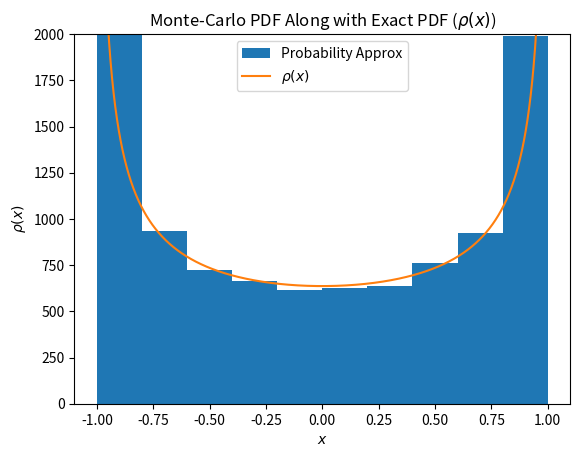

Python code for this plot:
#!/usr/bin/env python
# coding: utf-8

# # Approximating the Probability Density for a Harmonic Oscillator
# As per the problem, we need 1.11(b) solution to begin.
# 
# $\rho(x)=\frac{1}{\pi\sqrt{a^2-x^2}}$, where $a$ is our upper bound.
# 
# Integrating this, one can verify that it is indeed normalized and equal to one from some $-a$ to $a$.
# 
# This is our analytical solution, now our numerical solution is as follows:
# 
# $\rho_{approx}(x)=$a$\cdot\cos(\omega t)$, where we let a and $\omega$ both equal $1$ as stated in the problem.

# In[2]:


import numpy as np
import matplotlib.pyplot as plt

# Constants
a = 5
w = 1

# Point generation
x_inputs = np.linspace(-a, a, 10000)
analytical = 1/(np.pi*np.sqrt(a**2-x_inputs**2))
approx = a*np.cos(w*x_inputs)


# # Visualization of the Probability Density
# Below we can use the results from above to visual our approximation. Using a histogram is the easiest way

# In[10]:


times = np.pi * np.random.rand(10000)
cosine = np.cos(times)
plt.hist(cosine, label='Probability Approx')
plt.plot(np.linspace(-1, 1, 10000), 2000/(np.pi*np.sqrt(1**2 - np.linspace(-1, 1, 10000)**2)), label=r"$\rho(x)$")
plt.ylim(0, 2000)
plt.title(r"Monte-Carlo PDF Along with Exact PDF ($\rho(x)$)")
plt.ylabel(r"$\rho(x)$")
plt.xlabel(r"$x$")
plt.legend()
plt.show()

